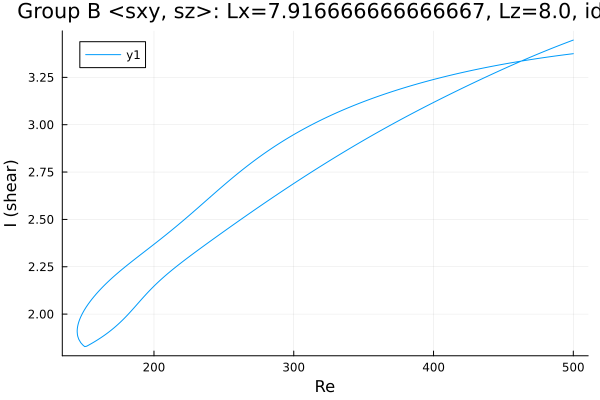

The table this chart was drawn from, first rows:
Re, shear
500.0, 3.375
498.9, 3.374
497.5, 3.373
496.1, 3.371
494.7, 3.37
493.3, 3.369
491.8, 3.367
490.4, 3.366
489, 3.365
487.6, 3.363
486.2, 3.362
484.8, 3.36
483.4, 3.359
481.9, 3.357
480.5, 3.356
479.1, 3.355
477.7, 3.353
476.3, 3.351
474.9, 3.35
473.5, 3.348
472, 3.347
470.6, 3.345
469.2, 3.344
467.8, 3.342
466.4, 3.34
465, 3.339
463.6, 3.337
462.1, 3.335
460.7, 3.333
459.3, 3.332
457.9, 3.33
456.5, 3.328
455.1, 3.326
453.7, 3.324
452.2, 3.323
450.8, 3.321
449.4, 3.319
448, 3.317
446.6, 3.315
445.2, 3.313
443.8, 3.311
442.3, 3.309
440.9, 3.307
439.5, 3.305
438.1, 3.303
436.7, 3.301
435.3, 3.299
433.9, 3.297
432.5, 3.294
431, 3.292
429.6, 3.29
428.2, 3.288
426.8, 3.286
425.6, 3.284
424.2, 3.282
422.8, 3.279
421.4, 3.277
420.4, 3.275
419, 3.273
417.6, 3.271
... 512 more rows
